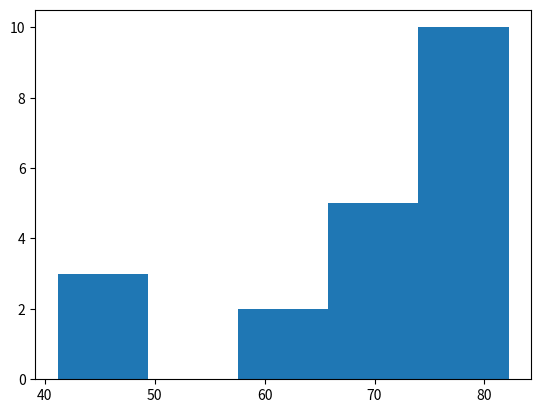
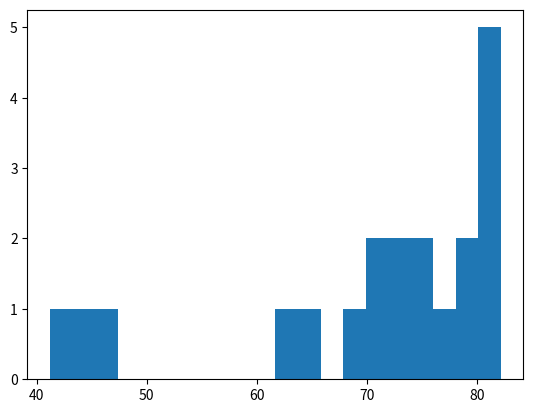

Generate these figures, in order, with matplotlib:
# -*- coding: utf-8 -*-

"""
Exercise: Build a histogram (2): bins
Course: Intermediate Python (DataCamp)
Section: Matplotlib
Date: 2026-04-22
Student: Md. Ualiur Rahman Rahat

Description:
Compare histograms with different numbers of bins to understand bin size impact on data interpretation.

Key Concepts:
- Controlling histogram bin count with 'bins' parameter
- Trade-off between too few and too many bins
- Using plt.clf() to clear plots between visualizations

Original Exercise Instructions:
- Build histogram of life_exp with 5 bins
- Build another histogram with 20 bins
- Use plt.show() and plt.clf() between plots
"""
# Import matplotlib.pyplot as plt
import matplotlib.pyplot as plt

# Life expectancy data for 2007 (all countries)
life_exp = [43.8, 72.4, 76.4, 80.2, 81.6, 82.2, 41.2, 70.0, 64.1, 74.8, 62.1, 79.5, 81.5, 78.5, 80.8, 46.2, 68.9, 75.3, 73.1, 71.9]

# Build histogram with 5 bins
plt.hist(life_exp, bins=5)

# Show and clean up plot
plt.show()
plt.clf()

# Build histogram with 20 bins
plt.hist(life_exp, bins=20)

# Show and clean up again
plt.show()
plt.clf()

# Key Takeaways:
# 1. 5 bins oversimplifies - loses detail about distribution shape
# 2. 20 bins shows more detail but may appear "noisy"
# 3. Optimal bin count balances detail and clarity
# 4. plt.clf() is essential for creating multiple separate plots
# 5. Bin count dramatically affects how patterns in data appear
